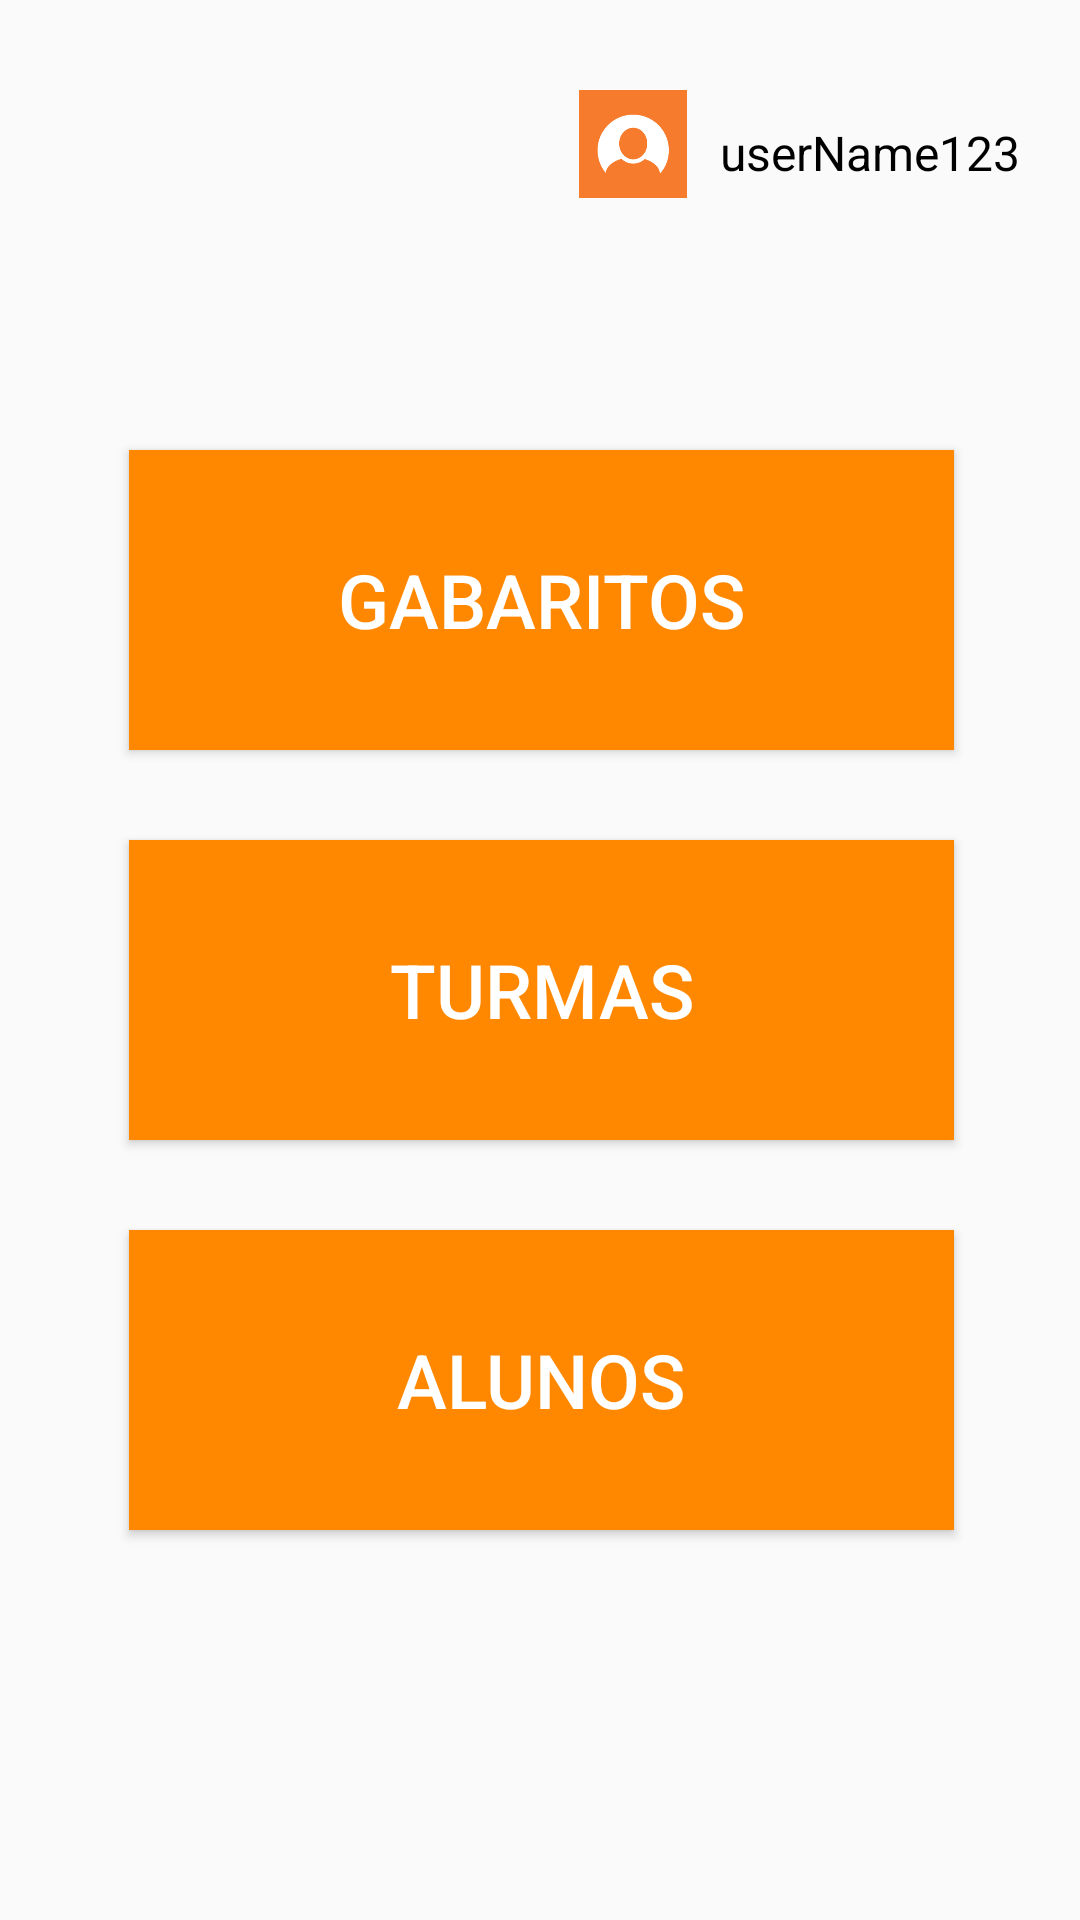

Here is an Android app screen rendered from its layout file. Give the layout XML and the strings, colors and styles it references.
<!-- AndroidManifest.xml: application theme Theme.AppCompat.Light.NoActionBar -->
<!-- res/layout/content_home.xml -->
<?xml version="1.0" encoding="utf-8"?>
<android.support.constraint.ConstraintLayout xmlns:android="http://schemas.android.com/apk/res/android"
    xmlns:app="http://schemas.android.com/apk/res-auto"
    xmlns:tools="http://schemas.android.com/tools"
    android:layout_width="match_parent"
    android:layout_height="match_parent"
    app:layout_behavior="@string/appbar_scrolling_view_behavior"
    tools:context="br.edu.anhembi.gabaritando.Home"
    tools:showIn="@layout/app_bar_home">


    <TextView
        android:id="@+id/txtNomeHome"
        android:layout_width="wrap_content"
        android:layout_height="wrap_content"
        android:text="userName123"
        android:textColor="@android:color/black"
        android:textSize="16sp"
        tools:textStyle="bold"
        app:layout_constraintTop_toTopOf="parent"
        android:layout_marginTop="40dp"
        android:layout_marginRight="20dp"
        app:layout_constraintRight_toRightOf="parent"
        android:layout_marginEnd="20dp" />

    <ImageView
        android:id="@+id/imageView"
        android:layout_width="38dp"
        android:layout_height="36dp"
        app:srcCompat="@drawable/user"
        app:layout_constraintTop_toTopOf="parent"
        android:layout_marginTop="30dp"
        app:layout_constraintRight_toLeftOf="@+id/txtNomeHome"
        android:layout_marginRight="10dp"
        android:layout_marginEnd="10dp" />

    <Button
        android:id="@+id/btnGabaritos"
        android:layout_width="275dp"
        android:layout_height="100dp"
        android:layout_marginTop="150dp"
        android:background="@android:color/holo_orange_dark"
        android:text="GABARITOS"
        android:textColor="@android:color/white"
        android:textColorLink="@android:color/holo_orange_dark"
        android:textSize="25sp"
        app:layout_constraintHorizontal_bias="0.504"
        app:layout_constraintLeft_toLeftOf="parent"
        app:layout_constraintRight_toRightOf="parent"
        app:layout_constraintTop_toTopOf="parent" />

    <Button
        android:id="@+id/btnTurmas"
        android:layout_width="275dp"
        android:layout_height="100dp"
        android:layout_marginTop="30dp"
        android:background="@android:color/holo_orange_dark"
        android:text="TURMAS"
        android:textColor="@android:color/white"
        android:textColorLink="@android:color/holo_orange_dark"
        android:textSize="25sp"
        app:layout_constraintHorizontal_bias="0.504"
        app:layout_constraintLeft_toLeftOf="parent"
        app:layout_constraintRight_toRightOf="parent"
        app:layout_constraintTop_toBottomOf="@+id/btnGabaritos" />

    <Button
        android:id="@+id/btnAlunos"
        android:layout_width="275dp"
        android:layout_height="100dp"
        android:layout_marginTop="30dp"
        android:background="@android:color/holo_orange_dark"
        android:text="ALUNOS"
        android:textColor="@android:color/white"
        android:textColorLink="@android:color/holo_orange_dark"
        android:textSize="25sp"
        app:layout_constraintHorizontal_bias="0.504"
        app:layout_constraintLeft_toLeftOf="parent"
        app:layout_constraintRight_toRightOf="parent"
        app:layout_constraintTop_toBottomOf="@+id/btnTurmas" />

</android.support.constraint.ConstraintLayout>
<!-- res/layout/app_bar_home.xml (included above) -->
<?xml version="1.0" encoding="utf-8"?>
<android.support.design.widget.CoordinatorLayout xmlns:android="http://schemas.android.com/apk/res/android"
    xmlns:app="http://schemas.android.com/apk/res-auto"
    xmlns:tools="http://schemas.android.com/tools"
    android:layout_width="match_parent"
    android:layout_height="match_parent"
    tools:context="br.edu.anhembi.gabaritando.Home">

    <android.support.design.widget.AppBarLayout
        android:layout_width="match_parent"
        android:layout_height="wrap_content"
        android:theme="@style/AppBarOverlay">

        <android.support.v7.widget.Toolbar
            android:id="@+id/toolbar"
            android:layout_width="match_parent"
            android:layout_height="?attr/actionBarSize"
            android:background="@android:color/holo_orange_dark"
            android:theme="@style/Base.Theme.AppCompat.Light.DarkActionBar"
            app:popupTheme="@style/PopupOverlay"
            app:titleTextColor="@android:color/white" />

    </android.support.design.widget.AppBarLayout>

    <include layout="@layout/content_home" />

    
        
        
        
        
        
        
        



</android.support.design.widget.CoordinatorLayout>
<!-- resources referenced by this layout -->
<resources>
  <color name="colorPrimary">#F77B2C</color>
  <!-- drawable user: png bitmap (drawable, 5900 bytes) -->
  <style name="AppBarOverlay" parent="ThemeOverlay.AppCompat.Dark.ActionBar" />
  <style name="PopupOverlay" parent="ThemeOverlay.AppCompat.Light" />
</resources>
